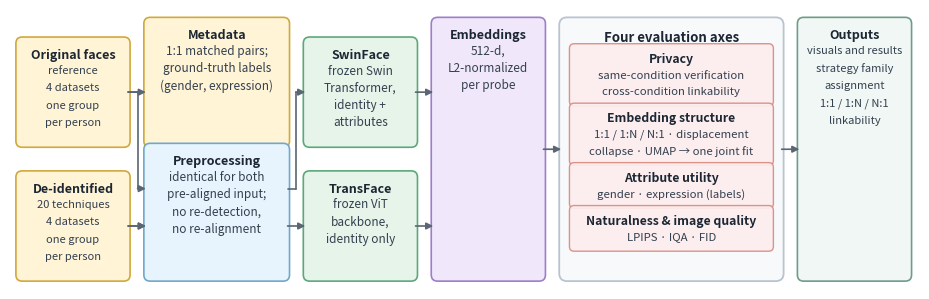

Python code for this plot:
#!/usr/bin/env python3
"""
V2 of the manuscript pipeline figure (figs/pipeline_evaluation_v2).

Changes vs make_pipeline_figure.py (v1):
  * pair/labels inputs made explicit: "one group per person" in both input
    nodes; attribute labels named in the utility axis row;
  * preprocessing box reduced to the protocol claim (identical for both
    conditions, detector-free) -- no formats/resolutions/channels;
  * analysis panel restructured as the FOUR evaluation axes of the paper
    (privacy / embedding structure / attribute utility / naturalness),
    with the joint-fit projection called out in the structure axis;
  * output box reduced to "visualisations & results + strategy family".

Same canvas (237 x 76 mm), same palette, same six-column layout, so the
two-column float geometry in the manuscript does not change. Renders
png/pdf/svg; does NOT touch the v1 files.

Usage:
    python make_pipeline_figure_v2.py [--out <file stem, no extension>]
"""

import argparse
import os
import time

import matplotlib

matplotlib.use("Agg")
import matplotlib.pyplot as plt
from matplotlib.patches import FancyBboxPatch

# palette: (face, edge) -- unchanged from v1
C_INPUT  = ("#fff4d6", "#d0a83c")
C_PRE    = ("#e8f4fd", "#6fa8cc")
C_PROBE  = ("#e6f4ea", "#5da87a")
C_EMB    = ("#f0e8fa", "#9c7ec9")
C_PANEL  = ("#f7f9fb", "#b8c4d0")
C_MODULE = ("#fdeeee", "#d98a80")
C_OUTPUT = ("#f0f7f4", "#6f9c8a")
ARROW    = "#5a6672"

W, H = 237.0, 76.0
L = "\u2192"

# stage x-positions / widths -- unchanged from v1
X1, W1 = 5.0,   28.0   # inputs
X2, W2 = 37.5, 36.0    # preprocessing
X3, W3 = 78.0,  28.0   # probes
X4, W4 = 110.5, 28.0   # embeddings
X5, W5 = 143.0, 56.0   # analysis panels
X6, W6 = 203.5, 28.0   # output

Y0, Y1 = 5.0, 71.0
STACK = [(5.0, 27.0), (39.0, 27.0)]


def rbox(ax, x, y, w, h, title, lines=(), colors=C_MODULE,
         title_fs=9.0, line_fs=8.5, title_color="#1c2733"):
    ax.add_patch(FancyBboxPatch((x, y), w, h,
                                boxstyle="round,pad=0.5,rounding_size=1.6",
                                facecolor=colors[0], edgecolor=colors[1],
                                linewidth=1.2))
    cx = x + w / 2
    lines = list(lines)
    if title:
        if "\n" in title:
            ax.text(cx, y + h - 6.0, title, ha="center", va="center",
                    fontsize=title_fs, fontweight="bold", color=title_color)
            body_top = y + h - 12.0
        else:
            ax.text(cx, y + h - 4.0, title, ha="center", va="center",
                    fontsize=title_fs, fontweight="bold", color=title_color)
            body_top = y + h - 8.0
    else:
        body_top = y + h - 4.0
    for i, ln in enumerate(lines):
        ax.text(cx, body_top - i * 4.4, ln, ha="center", va="center",
                fontsize=line_fs, color="#33404f")


def arrow(ax, x1, y1, x2, y2, lw=1.2):
    ax.annotate("", xy=(x2, y2), xytext=(x1, y1),
                arrowprops=dict(arrowstyle="-|>", color=ARROW,
                                lw=lw, shrinkA=0, shrinkB=0))


def elbow_arrow(ax, x1, y1, xc, y2, x2, lw=1.2):
    """Right-angle connector: right to xc, turn, then arrow into (x2, y2)."""
    ax.plot([x1, xc], [y1, y1], color=ARROW, lw=lw, solid_capstyle="round")
    ax.plot([xc, xc], [y1, y2], color=ARROW, lw=lw, solid_capstyle="round")
    arrow(ax, xc, y2, x2, y2, lw=lw)


def _savefig_safe(fig, path, **kw):
    for attempt in range(3):
        try:
            fig.savefig(path, **kw)
            return
        except PermissionError:
            if attempt == 2:
                print(f"  WARNING: could not save {path} (file locked?)")
                return
            time.sleep(0.5)


def axis_block(ax, x, y_name, w, name, subs):
    """One evaluation-axis row inside the analysis panel: bold name + content."""
    bottom = y_name - 4.2 * ((len(subs) - 1) + 1) - 3.2
    ax.add_patch(FancyBboxPatch((x, bottom), w, (y_name + 3.4) - bottom,
                                boxstyle="round,pad=0.4,rounding_size=1.2",
                                facecolor=C_MODULE[0], edgecolor=C_MODULE[1],
                                linewidth=1.0, alpha=0.92))
    ax.text(x + w / 2, y_name, name, ha="center", va="center",
            fontsize=8.8, fontweight="bold", color="#1c2733")
    for i, s in enumerate(subs):
        ax.text(x + w / 2, y_name - 4.2 * (i + 1), s, ha="center", va="center",
                fontsize=8.2, color="#33404f")
    return bottom


def make_pipeline_figure(out_stem):
    XMIN, XMAX = 3.0, W - 3.0
    YMIN, YMAX = 2.5, H - 2.5
    fig = plt.figure(figsize=((XMAX - XMIN) / 25.4, (YMAX - YMIN) / 25.4))
    ax = fig.add_axes([0, 0, 1, 1])
    ax.set_xlim(XMIN, XMAX)
    ax.set_ylim(YMIN, YMAX)
    ax.axis("off")
    ax.patch.set_visible(False)
    ax.set_frame_on(False)

    yc1, yc2 = STACK[0][0] + 13.5, STACK[1][0] + 13.5   # stacked centers
    yc = (Y0 + Y1) / 2

    # ---- 1. inputs (with the per-person grouping made explicit) ----
    yb, h = STACK[1]
    rbox(ax, X1, yb, W1, h, "Original faces",
         ["reference", "4 datasets", "one group", "per person"],
         C_INPUT, line_fs=8.0)
    yb, h = STACK[0]
    rbox(ax, X1, yb, W1, h, "De-identified",
         ["20 techniques", "4 datasets", "one group", "per person"],
         C_INPUT, line_fs=8.0)
    arrow(ax, X1 + W1, yc1, X2, yc1)
    arrow(ax, X1 + W1, yc2, X2, yc2)

    # ---- 2. metadata (top) + preprocessing (bottom) ----
    rbox(ax, X2, 39.0, W2, Y1 - 39.0, "Metadata",
         ["1:1 matched pairs;", "ground-truth labels", "(gender, expression)"],
         C_INPUT)
    rbox(ax, X2, Y0, W2, 34.0, "Preprocessing",
         ["identical for both", "pre-aligned input;", "no re-detection,", "no re-alignment"],
         C_PRE)
    elbow_arrow(ax, X1 + W1, yc2, 35.4, 28.0, X2)
    arrow(ax, X1 + W1, yc1, X2, yc1)

    # ---- 3. probes (independent, frozen) ----
    arrow(ax, X2 + W2, yc1, X3, yc1)
    elbow_arrow(ax, X2 + W2, 28.0, 75.6, yc2, X3)
    yb, h = STACK[1]
    rbox(ax, X3, yb, W3, h, "SwinFace",
         ["frozen Swin", "Transformer,", "identity +", "attributes"],
         C_PROBE, line_fs=8.5)
    yb, h = STACK[0]
    rbox(ax, X3, yb, W3, h, "TransFace",
         ["frozen ViT", "backbone,", "identity only"], C_PROBE, line_fs=8.5)
    arrow(ax, X3 + W3, yc1, X4, yc1)
    arrow(ax, X3 + W3, yc2, X4, yc2)

    # ---- 4. embeddings ----
    rbox(ax, X4, Y0, W4, Y1 - Y0, "Embeddings",
         ["512-d,", "L2-normalized", "per probe"], C_EMB)
    arrow(ax, X4 + W4, yc, X5, yc)

    # ---- 5. analysis panel: the four evaluation axes ----
    ax.add_patch(FancyBboxPatch((X5, Y0), W5, Y1 - Y0,
                                boxstyle="round,pad=0.5,rounding_size=2.0",
                                facecolor=C_PANEL[0], edgecolor=C_PANEL[1],
                                linewidth=1.3))
    ax.text(X5 + W5 / 2, Y1 - 4.5, "Four evaluation axes",
            ha="center", va="center", fontsize=9.5, fontweight="bold",
            color="#1c2733")
    axes_rows = [
        ("Privacy",
         ["same-condition verification", "cross-condition linkability"]),
        ("Embedding structure",
         ["1:1 / 1:N / N:1 \u00b7 displacement", f"collapse \u00b7 UMAP {L} one joint fit"]),
        ("Attribute utility",
         ["gender \u00b7 expression (labels)"]),
        ("Naturalness & image quality",
         ["LPIPS \u00b7 IQA \u00b7 FID"]),
    ]
    ytop = Y1 - 10.0
    for i, (name, subs) in enumerate(axes_rows):
        bottom = axis_block(ax, X5 + 2.5, ytop, W5 - 5.0, name, subs)
        ytop = bottom - 3.5

    # ---- 6. output ----
    rbox(ax, X6, Y0, W6, Y1 - Y0, "Outputs",
         ["visuals and results", "strategy family", "assignment",
          "1:1 / 1:N / N:1", "linkability"], C_OUTPUT, line_fs=8.0)
    arrow(ax, X5 + W5, yc, X6, yc)

    _savefig_safe(fig, out_stem + ".png", dpi=300)
    _savefig_safe(fig, out_stem + ".pdf", format="pdf")
    _savefig_safe(fig, out_stem + ".svg", format="svg")
    plt.close(fig)
    print(f"Saved: {out_stem}.png / .pdf / .svg")


def main():
    p = argparse.ArgumentParser(description=__doc__)
    p.add_argument("--out", type=str,
                   default=r"D:\dev\deid-toolkit_additional-materials"
                           r"\deid-toolkit_manuscript_Neurocomputing_Software_track"
                           r"\figs\pipeline_evaluation_v2")
    args = p.parse_args()
    make_pipeline_figure(os.path.abspath(args.out))


if __name__ == "__main__":
    main()
